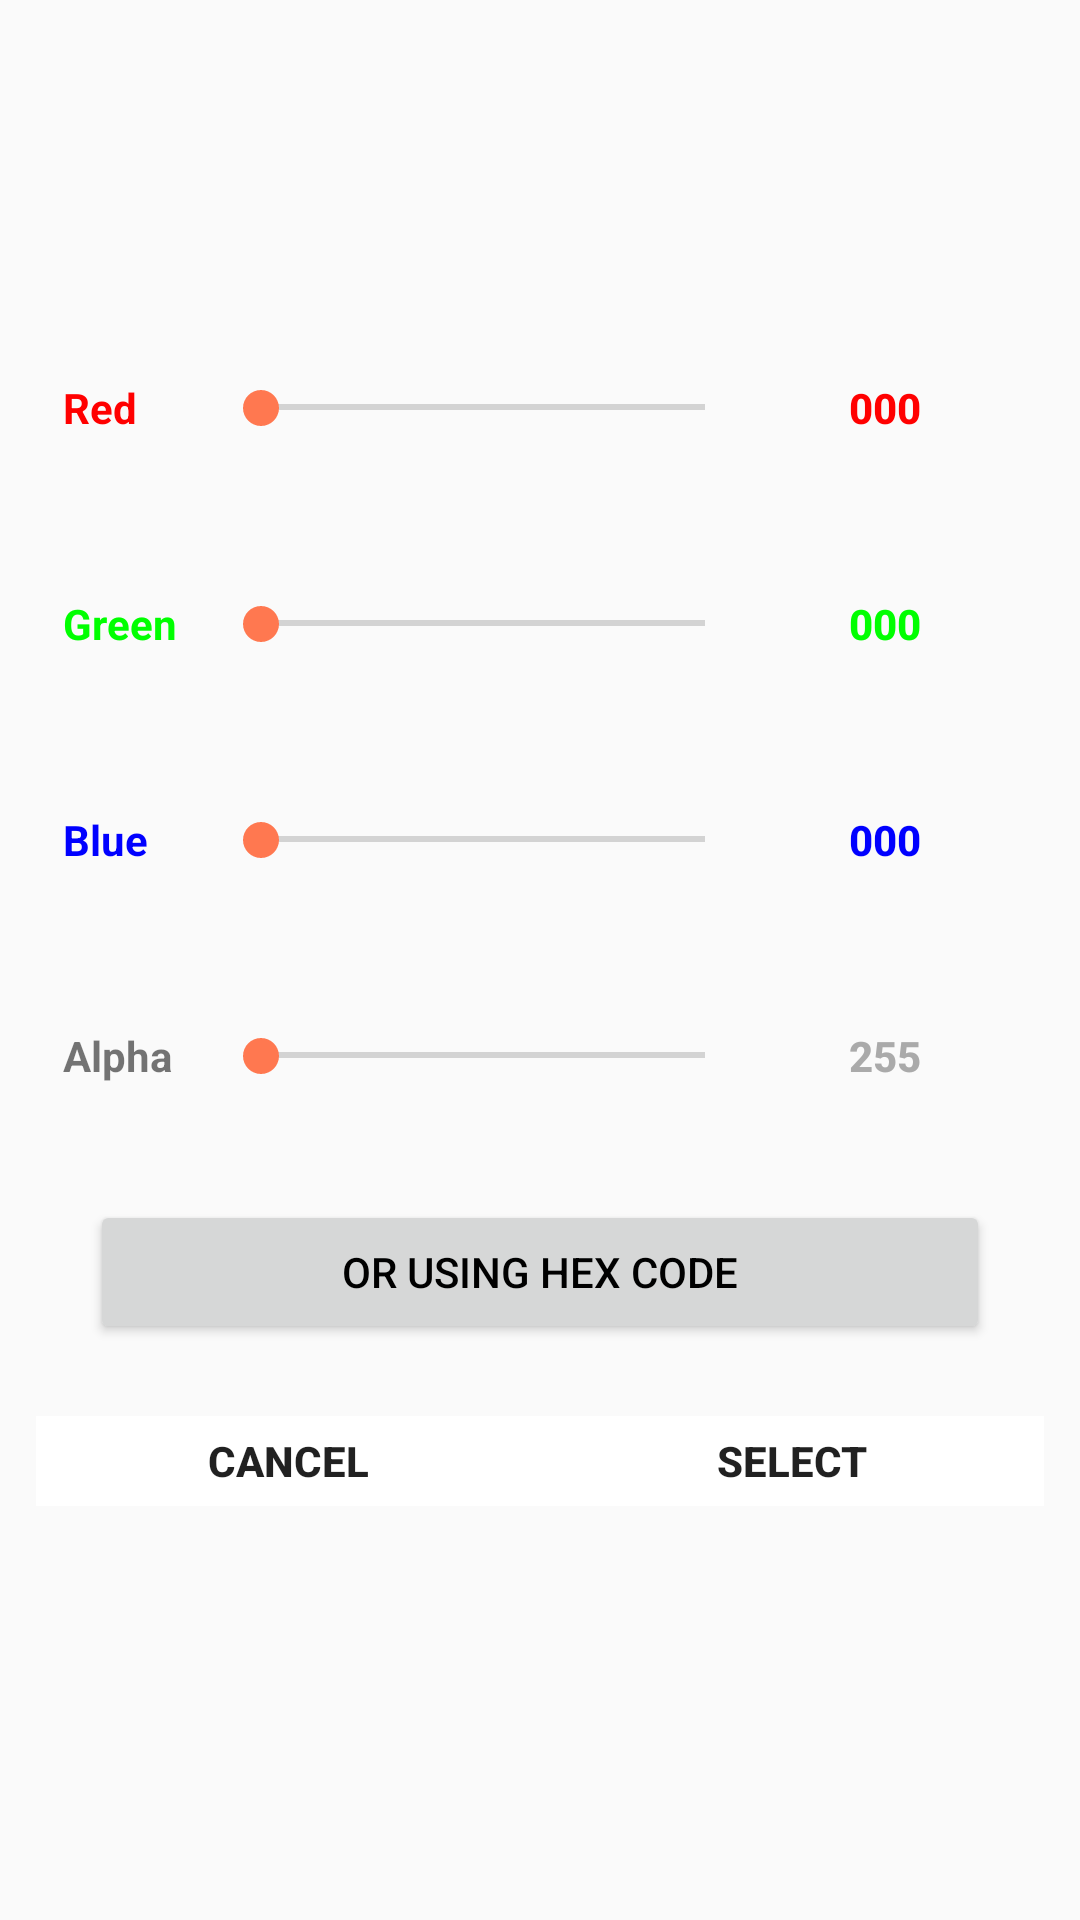

This screen was rendered from an Android layout file. Write that file and the resources it references.
<!-- AndroidManifest.xml: application theme AppTheme -->
<!-- res/layout/layout_color_picker_dialog.xml -->
<?xml version="1.0" encoding="utf-8"?>
<LinearLayout xmlns:android="http://schemas.android.com/apk/res/android"
              android:orientation="vertical"
              android:layout_width="match_parent"
              android:layout_height="match_parent">
    
    <ImageView
            android:id="@+id/imgv_color_picker_dialog_preview_color"
            android:src="@android:color/transparent"
            android:background="@android:color/transparent"
            android:layout_gravity="center"
            android:layout_width="match_parent"
            android:layout_height="100dp" />

    
    <LinearLayout
            android:orientation="horizontal"
            android:layout_gravity="center"
            android:gravity="center"
            android:layout_margin="@dimen/dim_general_margin"
            android:layout_width="match_parent"
            android:layout_height="wrap_content">
        <TextView
                android:text="@string/str_red"
                android:textColor="@color/color_red"
                android:textAlignment="textStart"
                android:textStyle="bold"
                android:layout_width="50dp"
                android:layout_height="wrap_content" />
        <SeekBar
                android:id="@+id/skb_color_picker_dialog_pick_red"
                android:maxHeight="@dimen/dim_color_picker_dialog_seek_bar_max_height"
                android:layout_gravity="center"
                android:layout_width="180dp"
                android:layout_height="wrap_content" />
        <Button
                android:id="@+id/btn_color_picker_dialog_show_red_value"
                android:text="000"
                android:textStyle="bold"
                android:textColor="@color/color_red"
                android:background="?android:attr/selectableItemBackground"
                android:padding="@dimen/dim_color_picker_dialog_value_showing_btn_padding"
                android:layout_gravity="center"
                android:gravity="center"
                android:layout_width="wrap_content"
                android:layout_height="wrap_content" />
    </LinearLayout>

    
    <LinearLayout
            android:orientation="horizontal"
            android:layout_gravity="center"
            android:gravity="center"
            android:layout_margin="@dimen/dim_general_margin"
            android:layout_width="match_parent"
            android:layout_height="wrap_content">
        <TextView
                android:text="@string/str_green"
                android:textColor="@color/color_green"
                android:textAlignment="textStart"
                android:textStyle="bold"
                android:layout_width="50dp"
                android:layout_height="wrap_content" />
        <SeekBar
                android:id="@+id/skb_color_picker_dialog_pick_green"
                android:maxHeight="@dimen/dim_color_picker_dialog_seek_bar_max_height"
                android:layout_gravity="center"
                android:layout_width="180dp"
                android:layout_height="wrap_content" />
        <Button
                android:id="@+id/btn_color_picker_dialog_show_green_value"
                android:text="000"
                android:textStyle="bold"
                android:textColor="@color/color_green"
                android:background="?android:attr/selectableItemBackground"
                android:padding="@dimen/dim_color_picker_dialog_value_showing_btn_padding"
                android:layout_gravity="center"
                android:gravity="center"
                android:layout_width="wrap_content"
                android:layout_height="wrap_content" />
    </LinearLayout>

    
    <LinearLayout
            android:orientation="horizontal"
            android:layout_gravity="center"
            android:gravity="center"
            android:layout_margin="@dimen/dim_general_margin"
            android:layout_width="match_parent"
            android:layout_height="wrap_content">
        <TextView
                android:text="@string/str_blue"
                android:textColor="@color/color_blue"
                android:textAlignment="textStart"
                android:textStyle="bold"
                android:layout_width="50dp"
                android:layout_height="wrap_content" />
        <SeekBar
                android:id="@+id/skb_color_picker_dialog_pick_blue"
                android:maxHeight="@dimen/dim_color_picker_dialog_seek_bar_max_height"
                android:layout_gravity="center"
                android:layout_width="180dp"
                android:layout_height="wrap_content" />
        <Button
                android:id="@+id/btn_color_picker_dialog_show_blue_value"
                android:text="000"
                android:textStyle="bold"
                android:textColor="@color/color_blue"
                android:background="?android:attr/selectableItemBackground"
                android:padding="@dimen/dim_color_picker_dialog_value_showing_btn_padding"
                android:layout_gravity="center"
                android:gravity="center"
                android:layout_width="wrap_content"
                android:layout_height="wrap_content" />
    </LinearLayout>

    
    <LinearLayout
            android:orientation="horizontal"
            android:layout_gravity="center"
            android:gravity="center"
            android:layout_margin="@dimen/dim_general_margin"
            android:layout_width="match_parent"
            android:layout_height="wrap_content">
        <TextView
                android:text="@string/str_alpha"
                android:textAlignment="textStart"
                android:textStyle="bold"
                android:layout_width="50dp"
                android:layout_height="wrap_content" />
        <SeekBar
                android:id="@+id/skb_color_picker_dialog_pick_alpha"
                android:maxHeight="@dimen/dim_color_picker_dialog_seek_bar_max_height"
                android:layout_gravity="center"
                android:layout_width="180dp"
                android:layout_height="wrap_content" />
        <Button
                android:id="@+id/btn_color_picker_dialog_show_alpha_value"
                android:text="255"
                android:textStyle="bold"
                android:textColor="@android:color/darker_gray"
                android:background="?android:attr/selectableItemBackground"
                android:padding="@dimen/dim_color_picker_dialog_value_showing_btn_padding"
                android:layout_gravity="center"
                android:gravity="center"
                android:layout_width="wrap_content"
                android:layout_height="wrap_content" />
    </LinearLayout>

    
    <LinearLayout
            android:orientation="horizontal"
            android:layout_gravity="center"
            android:gravity="center"
            android:layout_marginTop="@dimen/dim_general_margin"
            android:layout_marginBottom="@dimen/dim_general_margin"
            android:layout_marginStart="30dp"
            android:layout_marginEnd="30dp"
            android:layout_width="match_parent"
            android:layout_height="wrap_content">
        
                
                
                
                
                
                
        <Button
                android:id="@+id/btn_color_picker_dialog_or_using_hex_code"
                android:text="or using hex code"
                android:textStyle="normal"
                android:textColor="@android:color/black"
                android:padding="@dimen/dim_color_picker_dialog_value_showing_btn_padding"
                android:layout_gravity="center"
                android:gravity="center"
                android:layout_weight="1"
                android:layout_width="0dp"
                android:layout_height="wrap_content" />
    </LinearLayout>

    
    <LinearLayout
            android:orientation="horizontal"
            android:layout_margin="@dimen/dim_general_margin"
            android:layout_width="match_parent"
            android:layout_height="wrap_content">
        
        <Button
                android:id="@+id/btn_color_picker_dialog_cancel"
                android:text="@string/str_cancel"
                android:textAllCaps="true"
                android:textStyle="bold"
                android:background="@android:color/white"
                android:layout_margin="@dimen/dim_color_picker_dialog_button_bar_margin"
                android:layout_gravity="center"
                android:gravity="center"
                android:layout_width="0dp"
                android:layout_weight="1"
                android:layout_height="30dp" />
        
        <Button
                android:id="@+id/btn_color_picker_dialog_select"
                android:text="@string/str_select"
                android:textAllCaps="true"
                android:textStyle="bold"
                android:background="@android:color/white"
                android:layout_margin="@dimen/dim_color_picker_dialog_button_bar_margin"
                android:layout_gravity="center"
                android:gravity="center"
                android:layout_width="0dp"
                android:layout_weight="1"
                android:layout_height="30dp" />
    </LinearLayout>
</LinearLayout>
<!-- resources referenced by this layout -->
<resources>
  <color name="color_blue">#0000FF</color>
  <color name="color_green">#00FF00</color>
  <color name="color_red">#FF0000</color>
  <dimen name="dim_color_picker_dialog_seek_bar_max_height">5dp</dimen>
  <dimen name="dim_color_picker_dialog_value_showing_btn_padding">3dp</dimen>
  <dimen name="dim_general_margin">12dp</dimen>
  <string name="str_alpha">Alpha</string>
  <string name="str_blue">Blue</string>
  <string name="str_cancel">Cancel</string>
  <string name="str_green">Green</string>
  <string name="str_hex_code">Hex code</string>
  <string name="str_red">Red</string>
  <string name="str_select">Select</string>
  <style name="AppTheme" parent="Theme.AppCompat.Light.DarkActionBar">
          
          <item name="colorPrimary">@color/colorPrimary</item>
          <item name="colorPrimaryDark">@color/colorPrimaryDark</item>
          <item name="colorAccent">@color/colorAccent</item>
      </style>
  <color name="colorPrimary">#FFA8A1</color>
  <color name="colorPrimaryDark">#FF5647</color>
  <color name="colorAccent">#FF7850</color>
</resources>
